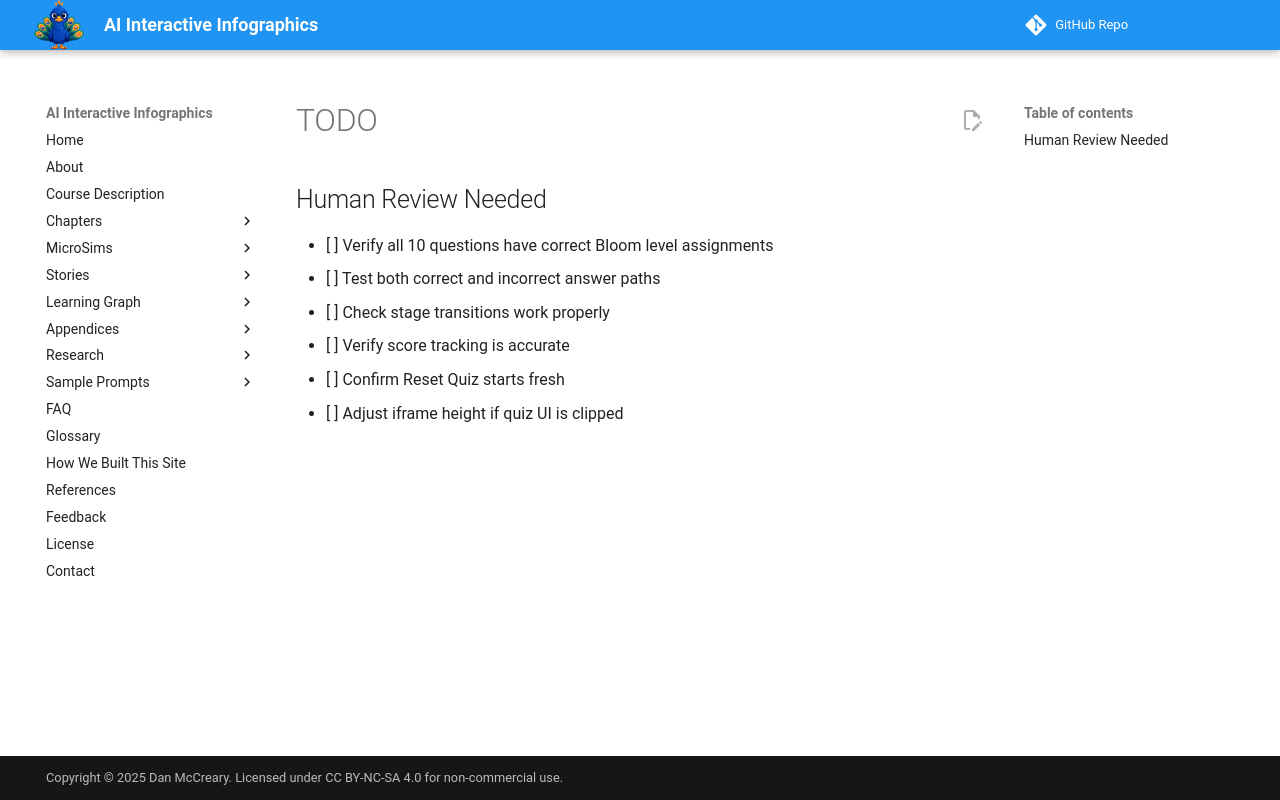

repository: dmccreary/infographics · page: sims/blooms-microsim-matcher/TODO/index.html · generator: mkdocs

## Human Review Needed

- [ ] Verify all 10 questions have correct Bloom level assignments
- [ ] Test both correct and incorrect answer paths
- [ ] Check stage transitions work properly
- [ ] Verify score tracking is accurate
- [ ] Confirm Reset Quiz starts fresh
- [ ] Adjust iframe height if quiz UI is clipped
